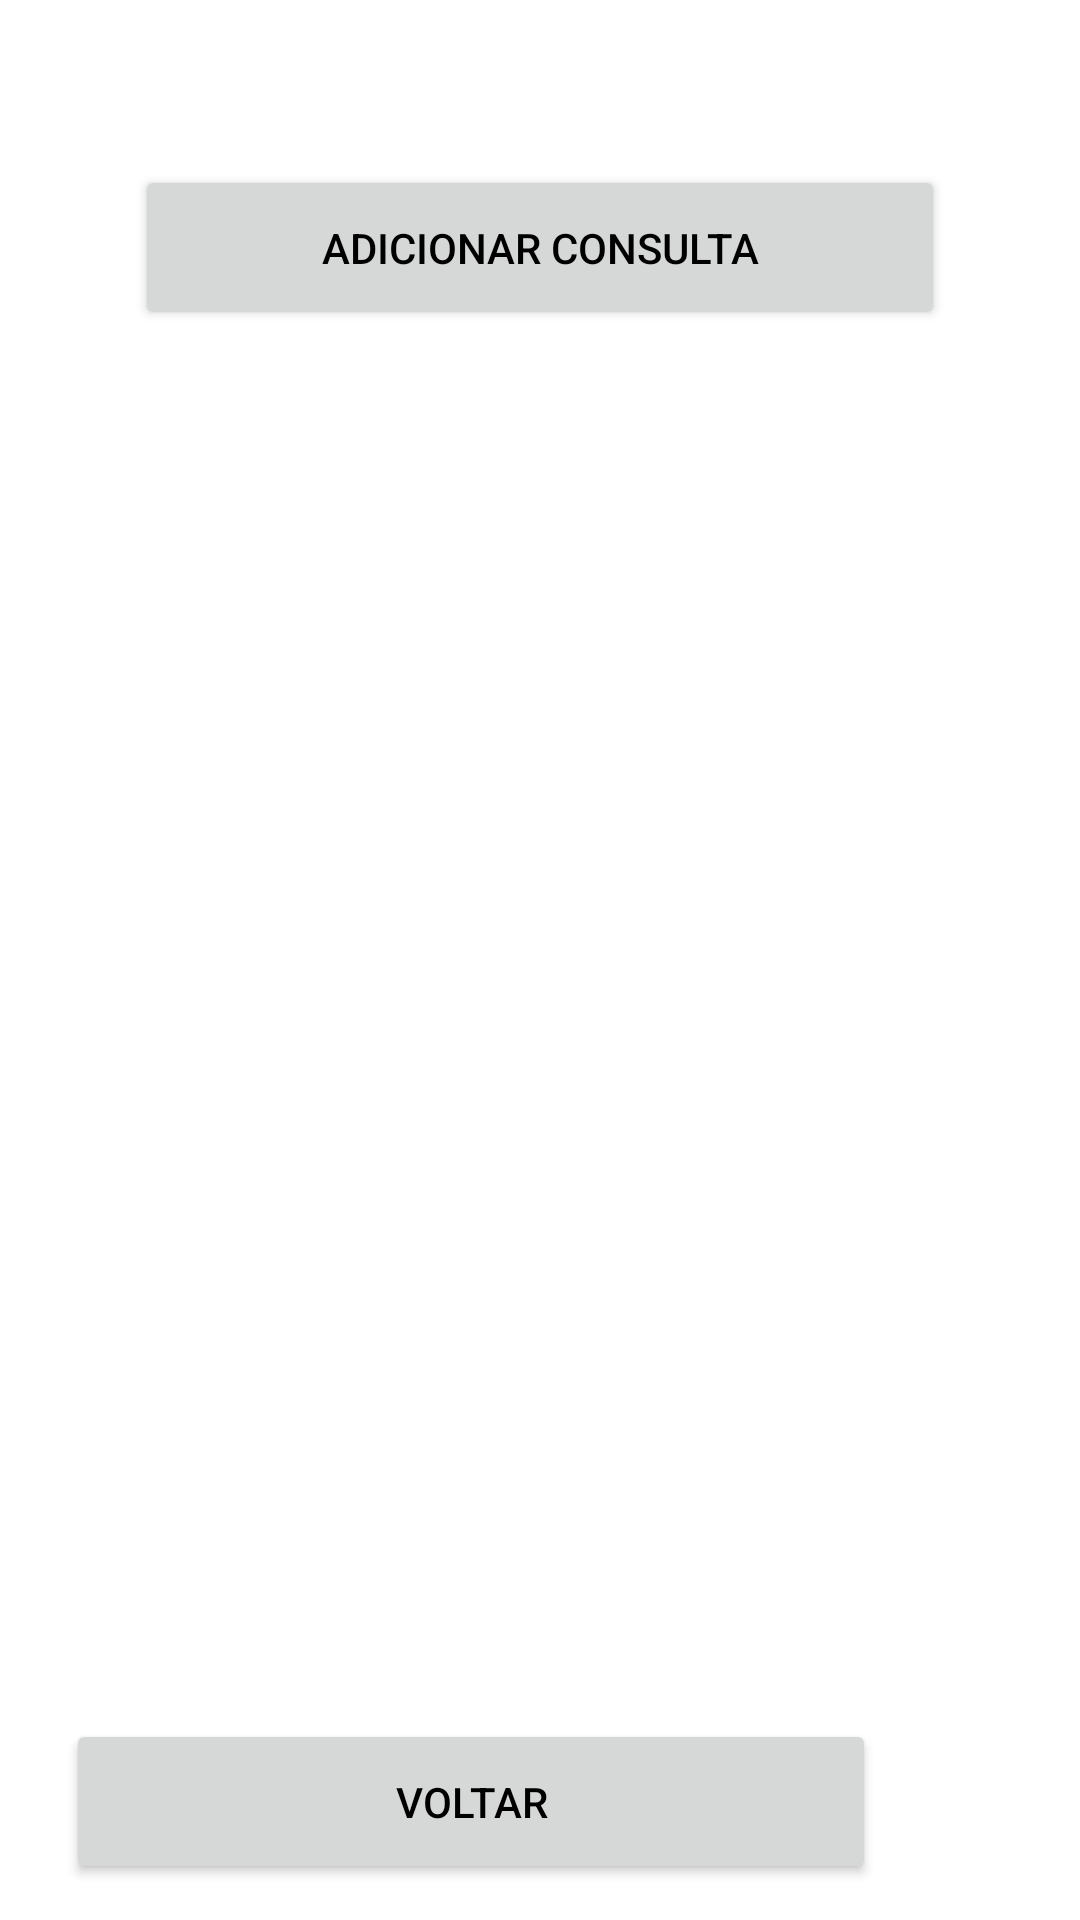

Layout XML and referenced resources for this Android screen:
<!-- AndroidManifest.xml: application theme Theme.Trabalho01 -->
<!-- res/layout/activity_minhas_consultas.xml -->
<?xml version="1.0" encoding="utf-8"?>
<androidx.constraintlayout.widget.ConstraintLayout xmlns:android="http://schemas.android.com/apk/res/android"
    xmlns:app="http://schemas.android.com/apk/res-auto"
    xmlns:tools="http://schemas.android.com/tools"
    android:layout_width="match_parent"
    android:layout_height="match_parent"
    tools:context=".MinhasConsultasActivity">

    <Button
        android:id="@+id/btnAdicionarConsulta"
        android:layout_width="270dp"
        android:layout_height="55dp"
        android:layout_marginTop="55dp"
        android:text="Adicionar Consulta"
        android:textColor="#000000"
        app:layout_constraintEnd_toEndOf="parent"
        app:layout_constraintHorizontal_bias="0.501"
        app:layout_constraintStart_toStartOf="parent"
        app:layout_constraintTop_toTopOf="parent" />

    <ListView
        android:id="@+id/listaConsultas"
        android:layout_width="0dp"
        android:layout_height="0dp"
        android:layout_marginBottom="70dp"
        app:layout_constraintBottom_toBottomOf="parent"
        app:layout_constraintEnd_toEndOf="parent"
        app:layout_constraintHorizontal_bias="0.698"
        app:layout_constraintStart_toStartOf="parent"
        app:layout_constraintTop_toBottomOf="@+id/btnAdicionarConsulta"
        app:layout_constraintVertical_bias="0.52" />

    <Button
        android:id="@+id/btnVoltar"
        android:layout_width="270dp"
        android:layout_height="55dp"
        android:layout_marginEnd="68dp"
        android:layout_marginBottom="12dp"
        android:text="Voltar"
        android:textColor="#000000"
        app:layout_constraintBottom_toBottomOf="parent"
        app:layout_constraintEnd_toEndOf="parent" />
</androidx.constraintlayout.widget.ConstraintLayout>
<!-- resources referenced by this layout -->
<resources>
  <style name="Theme.Trabalho01" parent="Theme.MaterialComponents.DayNight.DarkActionBar">
          
          <item name="colorPrimary">@color/blue_100</item>
          <item name="colorPrimaryVariant">@color/blue_200</item>
          <item name="colorOnPrimary">@color/white</item>
          
          <item name="colorSecondary">@color/blue_400</item>
          <item name="colorSecondaryVariant">@color/blue_500</item>
          <item name="colorOnSecondary">@color/black</item>
          
          <item name="android:statusBarColor">?attr/colorPrimaryVariant</item>
          
      </style>
  <color name="blue_100">#FF1DC0D2</color>
  <color name="blue_200">#FF69f3ff</color>
  <color name="white">#FFFFFFFF</color>
  <color name="blue_400">#FF008ea1</color>
  <color name="blue_500">#FF54bed2</color>
  <color name="black">#FF000000</color>
</resources>
